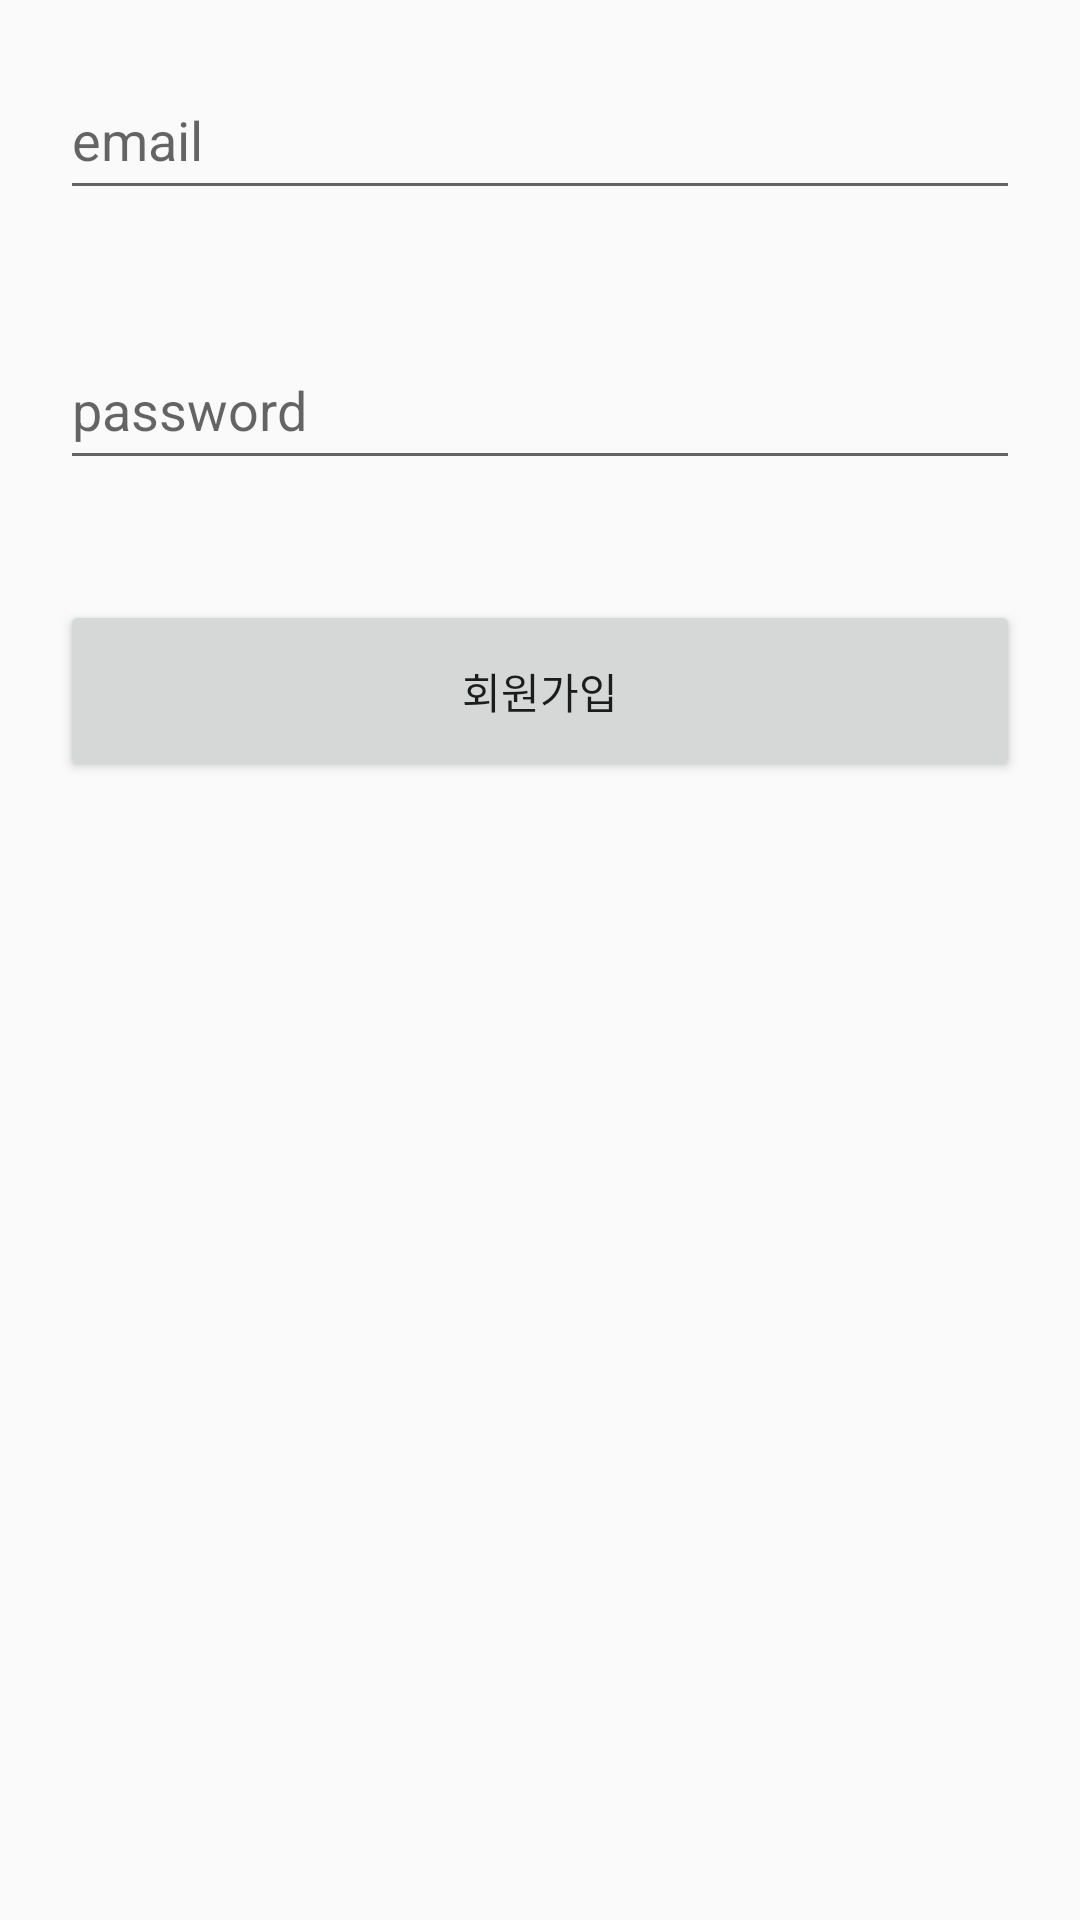

Android layout source for this screen:
<!-- AndroidManifest.xml: application theme Theme.OpenSourceFInal -->
<!-- res/layout/activity_login.xml -->
<?xml version="1.0" encoding="utf-8"?>
<LinearLayout
    xmlns:android="http://schemas.android.com/apk/res/android"
    xmlns:app="http://schemas.android.com/apk/res-auto"
    xmlns:tools="http://schemas.android.com/tools"
    android:layout_width="match_parent"
    android:layout_height="match_parent"
    tools:context=".loginActivity"
    android:orientation="vertical">
    
    <EditText
        android:id="@+id/emailArea"
        android:hint="email"
        android:layout_margin="20dp"
        android:layout_width="match_parent"
        android:layout_height="50dp"/>

    <EditText
        android:id="@+id/passwordArea"
        android:hint="password"
        android:layout_margin="20dp"
        android:layout_width="match_parent"
        android:layout_height="50dp"/>

    <Button
        android:id="@+id/loginBtn"
        android:text="회원가입"
        android:layout_margin="20dp"
        android:padding="20dp"
       android:layout_width="match_parent"
        android:layout_height="wrap_content"/>
    
    

</LinearLayout>
<!-- resources referenced by this layout -->
<resources>
  <style name="Theme.OpenSourceFInal" parent="Theme.AppCompat.Light.NoActionBar">
          
          <item name="windowNoTitle">true</item>
          <item name="colorPrimary">@color/purple_500</item>
          <item name="colorPrimaryVariant">@color/purple_700</item>
          <item name="colorOnPrimary">@color/white</item>
          
          <item name="colorSecondary">@color/teal_200</item>
          <item name="colorSecondaryVariant">@color/teal_700</item>
          <item name="colorOnSecondary">@color/black</item>
          
          <item name="android:statusBarColor" tools:targetApi="l">?attr/colorPrimaryVariant</item>
          
      </style>
  <!-- not gathered from this repository: default colours our renderer supplied (Android Studio template values) -->
  <color name="purple_500">#FF6200EE</color>
  <color name="purple_700">#FF3700B3</color>
  <color name="teal_200">#FF03DAC5</color>
  <color name="teal_700">#FF018786</color>
  <color name="black">#FF000000</color>
  <color name="white">#FFFFFFFF</color>
</resources>
